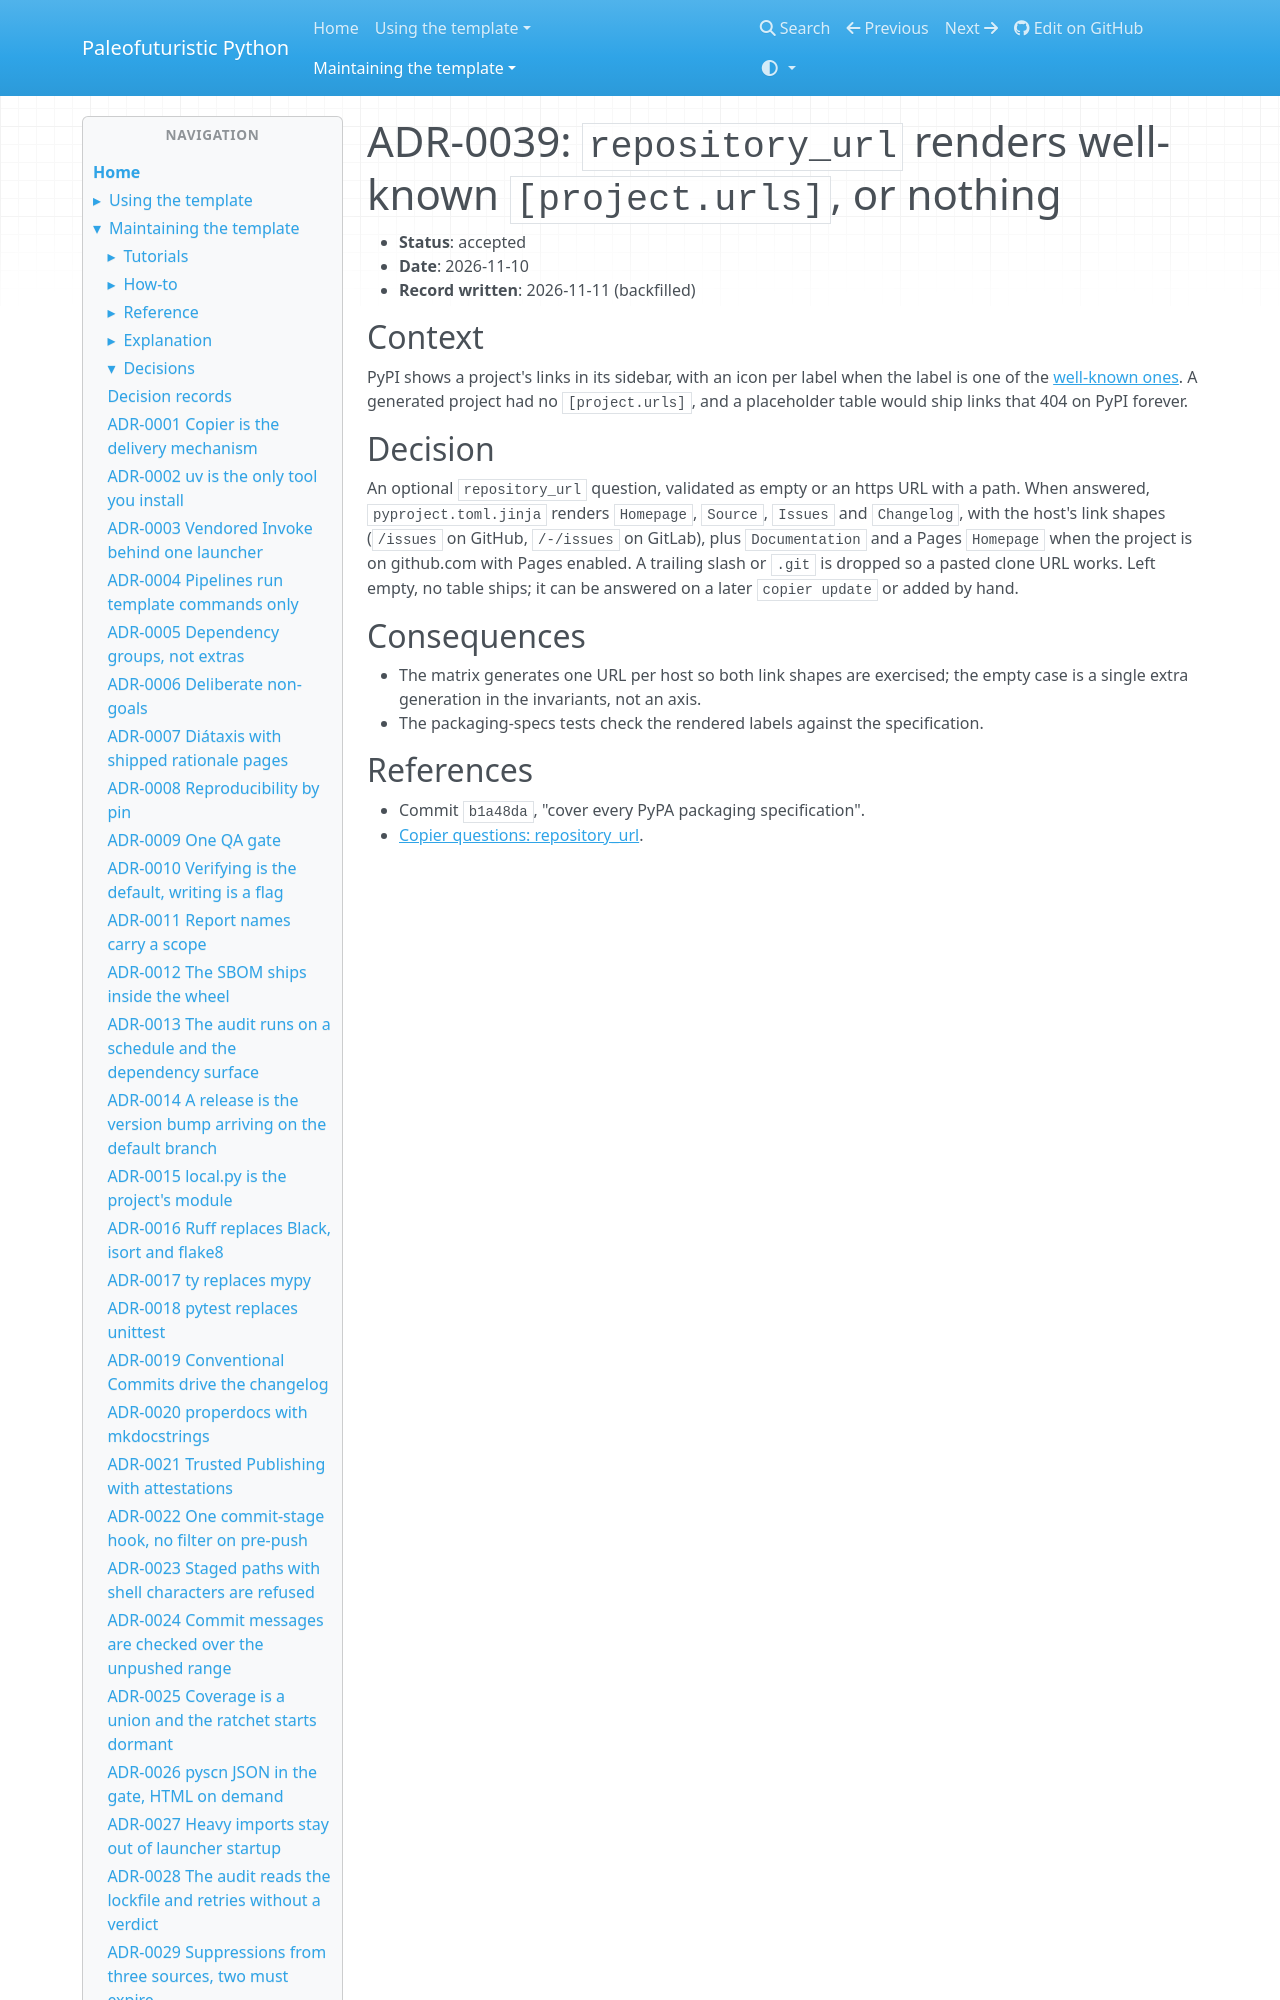

repository: costastf/paleofuturistic_python · page: maintaining/decisions/0039-repository-url-renders-well-known-project-urls-or-nothing.html · generator: mkdocs

# ADR-0039: `repository_url` renders well-known `[project.urls]`, or nothing

- **Status**: accepted
- **Date**: 2026-11-10
- **Record written**: 2026-11-11 (backfilled)

## Context

PyPI shows a project's links in its sidebar, with an icon per label when the label is one of
the [well-known ones](https://packaging.python.org/en/latest/specifications/well-known-project-urls/).
A generated project had no `[project.urls]`, and a placeholder table would ship links that 404
on PyPI forever.
